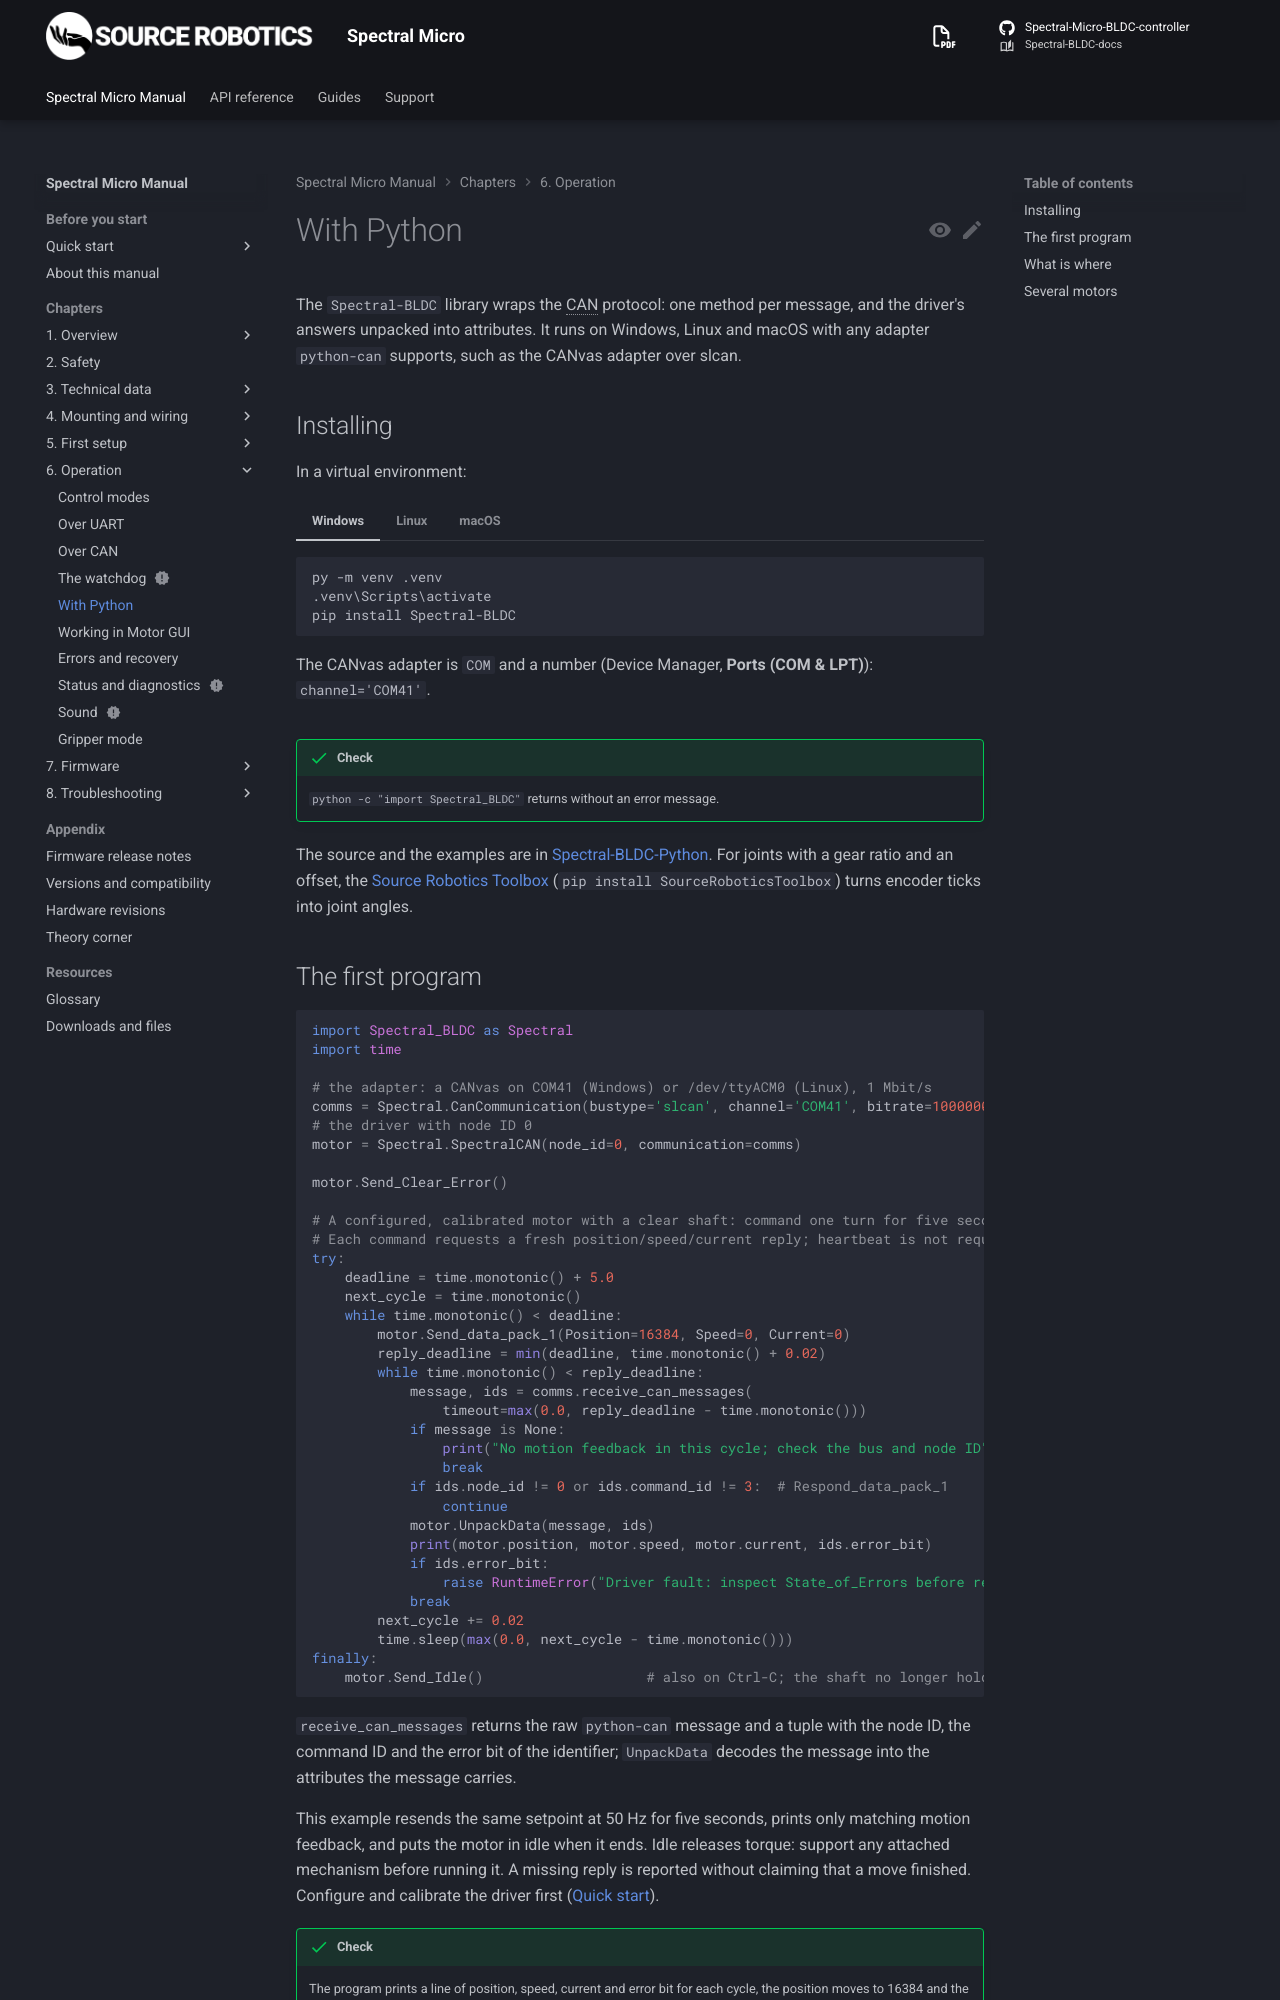

repository: Source-Robotics/Spectral-BLDC-docs · page: 110/06-operation/python/index.html · generator: mkdocs

# With Python

The `Spectral-BLDC` library wraps the CAN protocol: one method per message, and the driver's answers unpacked into
attributes. It runs on Windows, Linux and macOS with any adapter `python-can` supports, such as the CANvas adapter
over slcan.

## Installing

In a virtual environment:

=== "Windows"
    ```
    py -m venv .venv
    .venv\Scripts\activate
    pip install Spectral-BLDC
    ```
    The CANvas adapter is `COM` and a number (Device Manager, **Ports (COM & LPT)**): `channel='COM41'`.

=== "Linux"
    ```
    python3 -m venv .venv
    source .venv/bin/activate
    pip install Spectral-BLDC
    sudo usermod -aG dialout $USER     # access to the serial port; log out and in again once
    ```
    The CANvas adapter is `/dev/ttyACM0` (`ls /dev/ttyACM*` lists it): `channel='/dev/ttyACM0'`.

=== "macOS"
    ```
    python3 -m venv .venv
    source .venv/bin/activate
    pip install Spectral-BLDC
    ```
    The CANvas adapter is `/dev/cu.usbmodem` and a number (`ls /dev/cu.usbmodem*` lists it):
    `channel='/dev/cu.usbmodem1101'`, with your number.

!!! success "Check"
    `python -c "import Spectral_BLDC"` returns without an error message.

The source and the examples are in [Spectral-BLDC-Python](https://github.com/Source-Robotics/Spectral-BLDC-Python).
For joints with a gear ratio and an offset, the [Source Robotics Toolbox](https://github.com/Source-Robotics/Source-Robotics-Toolbox)
(`pip install SourceRoboticsToolbox`) turns encoder ticks into joint angles.
